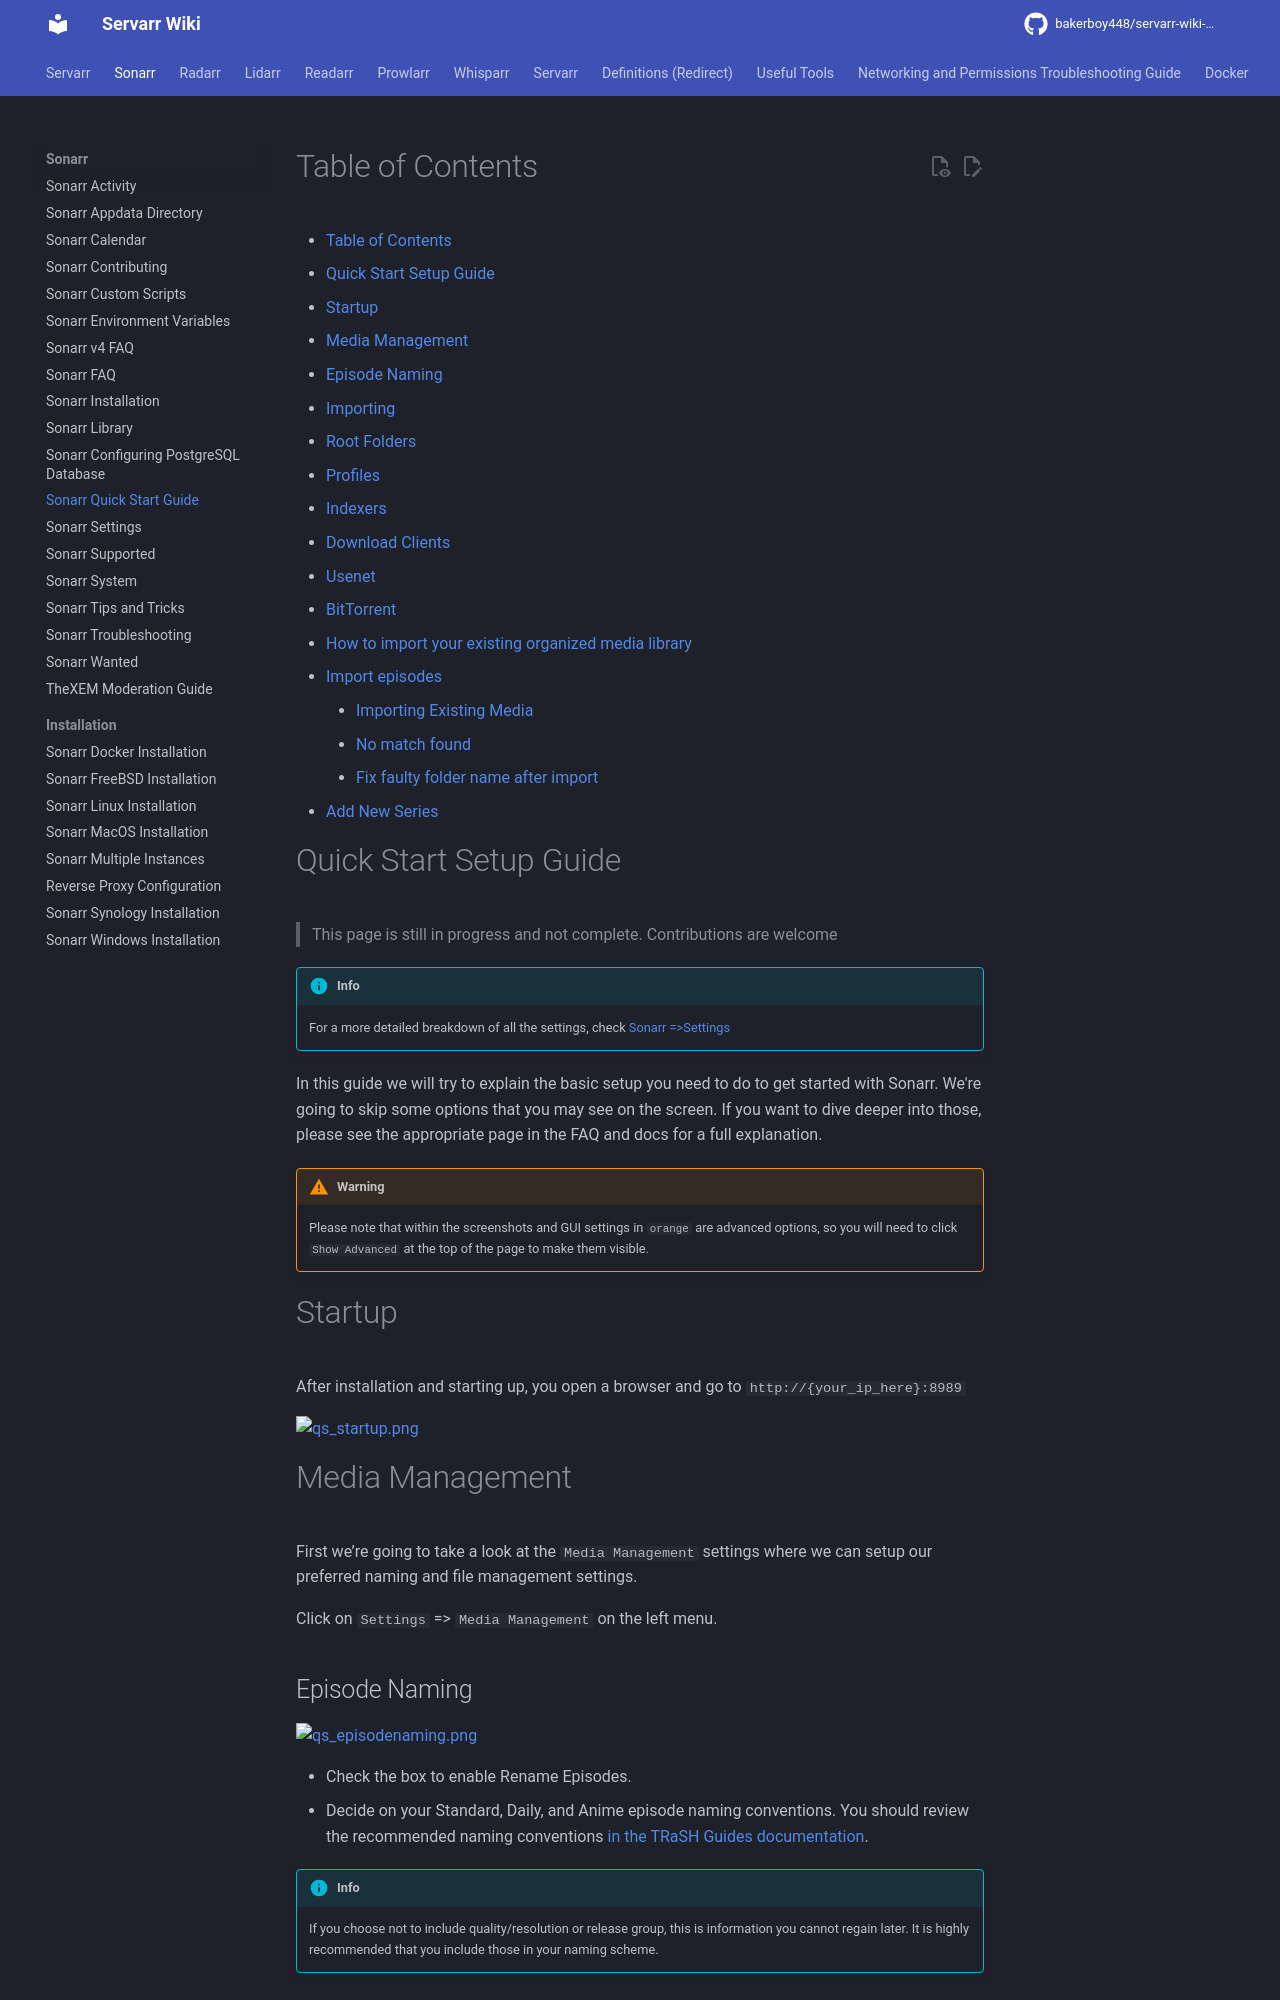

repository: bakerboy448/servarr-wiki-mkdocs · page: pr-preview/pr-33/sonarr/quick-start-guide/index.html · generator: mkdocs

---
title: Sonarr Quick Start Guide
description: Step-by-step guide to setting up and configuring Sonarr for TV series management
tags:
  - sonarr
  - quick-start
  - setup
  - configuration
  - guide
  - installation
---
# Table of Contents

- [Table of Contents](#table-of-contents)
- [Quick Start Setup Guide](#quick-start-setup-guide)
- [Startup](#startup)
- [Media Management](#media-management)
  - [Episode Naming](#episode-naming)
  - [Importing](#importing)
  - [Root Folders](#root-folders)
- [Profiles](#profiles)
- [Indexers](#indexers)
- [Download Clients](#download-clients)
  - [Usenet](#usenet)
  - [BitTorrent](#bittorrent)
- [How to import your existing organized media library](#how-to-import-your-existing-organized-media-library)
  - [Import episodes](#import-episodes)
    - [Importing Existing Media](#importing-existing-media)
    - [No match found](#no-match-found)
    - [Fix faulty folder name after import](#fix-faulty-folder-name-after-import)
- [Add New Series](#add-new-series)

# Quick Start Setup Guide

> This page is still in progress and not complete. Contributions are welcome

!!! info
    For a more detailed breakdown of all the settings, check [Sonarr =>Settings](/sonarr/settings)

In this guide we will try to explain the basic setup you need to do to get started with Sonarr. We're going to skip some options that you may see on the screen. If you want to dive deeper into those, please see the appropriate page in the FAQ and docs for a full explanation.

!!! warning
    Please note that within the screenshots and GUI settings in `orange` are advanced options, so you will need to click `Show Advanced` at the top of the page to make them visible.

# Startup

After installation and starting up, you open a browser and go to `http://{your_ip_here}:8989`

![qs_startup.png](/assets/sonarr/qs_startup.png)

# Media Management

First we’re going to take a look at the `Media Management` settings where we can setup our preferred naming and file management settings.

Click on `Settings` => `Media Management` on the left menu.

## Episode Naming

![qs_episodenaming.png](/assets/sonarr/qs_episodenaming.png)

- Check the box to enable Rename Episodes.
- Decide on your Standard, Daily, and Anime episode naming conventions. You should review the recommended naming conventions [in the TRaSH Guides documentation](https://trash-guides.info/Sonarr/Sonarr-recommended-naming-scheme/).

!!! info
    If you choose not to include quality/resolution or release group, this is information you cannot regain later. It is highly recommended that you include those in your naming scheme.

## Importing

![mm_importing.png](/assets/sonarr/mm_importing.png)

- (Advanced Option) If you want TBA episodes to be imported immediately, change Episode Title Required to "Never".
- (Advanced Option) Enable `Use Hard links instead of Copy` more info how and why with examples [TRaSH's Hard links Guide](https://trash-guides.info/hardlinks).
- Check the box to import extra files, and add at least `.srt` to the list.
